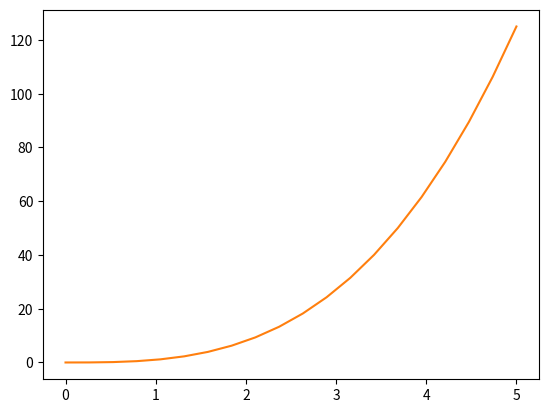

The matplotlib source for this figure:
import numpy as np
import matplotlib.pyplot as plt
import matplotlib.animation as animation

# 建立一个画板
fig = plt.figure()
# 把画板分成1x1的栅格，并使用1号格子
# ax = fig.add_subplot(2,2,4)分成2x2的栅格，使用4号格子
ax = fig.add_subplot(1, 1, 1)
x = np.linspace(0, 5, 20)
# 在ax的对象上建立'两条线',根据需要可以命名，因为需要让line1动起来，所以给他命名了
xdata, ydata = [], []
line1, = ax.plot([], [])

ax.plot(x, x ** 3)


# 根据对象的所有点的坐标，依次连接成线

def init():
    global xdata, ydata
    del xdata[:]
    del ydata[:]


def data_gen():
    global x
    for i in x:
        yield i, i ** 2


def update(xy_pos):
    global xdata, ydata
    xpos, ypos = xy_pos
    xdata.append(xpos)
    ydata.append(ypos)
    line1.set_data(xdata, ydata)


anima = animation.FuncAnimation(fig, update, data_gen, blit=False, interval=3, repeat=False, init_func=init)
plt.show()